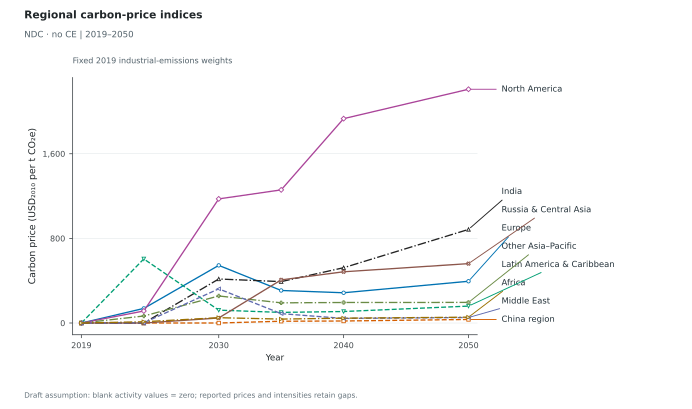

Source data for this figure (header and first rows):
Scenario, Panel, Scope, Series, Year, Value, Unit, Role
ndc_noce, a, Macroregions, Europe, 2019, 1.1657752632772076e-05, USD_2010/tCO2e, plotted
ndc_noce, a, Macroregions, Europe, 2024, 138.2, USD_2010/tCO2e, plotted
ndc_noce, a, Macroregions, Europe, 2030, 544.8, USD_2010/tCO2e, plotted
ndc_noce, a, Macroregions, Europe, 2035, 307.6, USD_2010/tCO2e, plotted
ndc_noce, a, Macroregions, Europe, 2040, 286, USD_2010/tCO2e, plotted
ndc_noce, a, Macroregions, Europe, 2050, 394.7, USD_2010/tCO2e, plotted
ndc_noce, a, Macroregions, China region, 2019, 7.570391565583399e-07, USD_2010/tCO2e, plotted
ndc_noce, a, Macroregions, China region, 2024, 1.95255393005672e-08, USD_2010/tCO2e, plotted
ndc_noce, a, Macroregions, China region, 2030, 9.76284565750144e-06, USD_2010/tCO2e, plotted
ndc_noce, a, Macroregions, China region, 2035, 16.99, USD_2010/tCO2e, plotted
ndc_noce, a, Macroregions, China region, 2040, 19.14, USD_2010/tCO2e, plotted
ndc_noce, a, Macroregions, China region, 2050, 33.79, USD_2010/tCO2e, plotted
ndc_noce, a, Macroregions, India, 2019, 2.81024775948614e-06, USD_2010/tCO2e, plotted
ndc_noce, a, Macroregions, India, 2024, 4.75410557843413e-07, USD_2010/tCO2e, plotted
ndc_noce, a, Macroregions, India, 2030, 416.1, USD_2010/tCO2e, plotted
ndc_noce, a, Macroregions, India, 2035, 391.4, USD_2010/tCO2e, plotted
ndc_noce, a, Macroregions, India, 2040, 522.7, USD_2010/tCO2e, plotted
ndc_noce, a, Macroregions, India, 2050, 884.5, USD_2010/tCO2e, plotted
ndc_noce, a, Macroregions, North America, 2019, 4.966120021215895e-06, USD_2010/tCO2e, plotted
ndc_noce, a, Macroregions, North America, 2024, 113.8, USD_2010/tCO2e, plotted
ndc_noce, a, Macroregions, North America, 2030, 1173, USD_2010/tCO2e, plotted
ndc_noce, a, Macroregions, North America, 2035, 1258, USD_2010/tCO2e, plotted
ndc_noce, a, Macroregions, North America, 2040, 1932, USD_2010/tCO2e, plotted
ndc_noce, a, Macroregions, North America, 2050, 2209, USD_2010/tCO2e, plotted
ndc_noce, a, Macroregions, Latin America & Caribbean, 2019, 1.8232195226013582e-05, USD_2010/tCO2e, plotted
ndc_noce, a, Macroregions, Latin America & Caribbean, 2024, 605.7, USD_2010/tCO2e, plotted
ndc_noce, a, Macroregions, Latin America & Caribbean, 2030, 121.7, USD_2010/tCO2e, plotted
ndc_noce, a, Macroregions, Latin America & Caribbean, 2035, 100.4, USD_2010/tCO2e, plotted
ndc_noce, a, Macroregions, Latin America & Caribbean, 2040, 108.8, USD_2010/tCO2e, plotted
ndc_noce, a, Macroregions, Latin America & Caribbean, 2050, 159.9, USD_2010/tCO2e, plotted
ndc_noce, a, Macroregions, Other Asia–Pacific, 2019, 9.43230994604147e-06, USD_2010/tCO2e, plotted
ndc_noce, a, Macroregions, Other Asia–Pacific, 2024, 66.27, USD_2010/tCO2e, plotted
ndc_noce, a, Macroregions, Other Asia–Pacific, 2030, 255.8, USD_2010/tCO2e, plotted
ndc_noce, a, Macroregions, Other Asia–Pacific, 2035, 190.8, USD_2010/tCO2e, plotted
ndc_noce, a, Macroregions, Other Asia–Pacific, 2040, 194, USD_2010/tCO2e, plotted
ndc_noce, a, Macroregions, Other Asia–Pacific, 2050, 194.8, USD_2010/tCO2e, plotted
ndc_noce, a, Macroregions, Russia & Central Asia, 2019, 5.2787140565506325e-06, USD_2010/tCO2e, plotted
ndc_noce, a, Macroregions, Russia & Central Asia, 2024, 4.5250527605064705e-07, USD_2010/tCO2e, plotted
ndc_noce, a, Macroregions, Russia & Central Asia, 2030, 47.84, USD_2010/tCO2e, plotted
ndc_noce, a, Macroregions, Russia & Central Asia, 2035, 407.9, USD_2010/tCO2e, plotted
ndc_noce, a, Macroregions, Russia & Central Asia, 2040, 484.3, USD_2010/tCO2e, plotted
ndc_noce, a, Macroregions, Russia & Central Asia, 2050, 561.4, USD_2010/tCO2e, plotted
ndc_noce, a, Macroregions, Middle East, 2019, 4.801786060806121e-06, USD_2010/tCO2e, plotted
ndc_noce, a, Macroregions, Middle East, 2024, 2.323, USD_2010/tCO2e, plotted
ndc_noce, a, Macroregions, Middle East, 2030, 323, USD_2010/tCO2e, plotted
ndc_noce, a, Macroregions, Middle East, 2035, 88.66, USD_2010/tCO2e, plotted
ndc_noce, a, Macroregions, Middle East, 2040, 43.5, USD_2010/tCO2e, plotted
ndc_noce, a, Macroregions, Middle East, 2050, 52.18, USD_2010/tCO2e, plotted
ndc_noce, a, Macroregions, Africa, 2019, 2.297222674507949e-05, USD_2010/tCO2e, plotted
ndc_noce, a, Macroregions, Africa, 2024, 11.97, USD_2010/tCO2e, plotted
ndc_noce, a, Macroregions, Africa, 2030, 50.36, USD_2010/tCO2e, plotted
ndc_noce, a, Macroregions, Africa, 2035, 37.15, USD_2010/tCO2e, plotted
ndc_noce, a, Macroregions, Africa, 2040, 45.85, USD_2010/tCO2e, plotted
ndc_noce, a, Macroregions, Africa, 2050, 55.15, USD_2010/tCO2e, plotted
